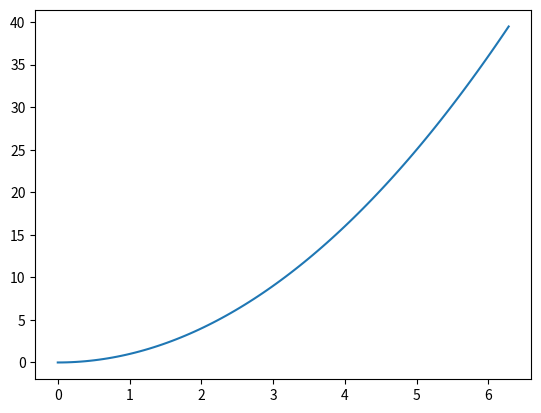

This figure's Python source:
"""
	{
		"createdOn": "21 Feb 2018",
		"aim": "Saving figure generated using numpy & matplotlib",
[redacted]
	}
"""
import numpy as np 
import matplotlib.pyplot as plt 

x = np.linspace(0, 2*np.pi, 100)
y = np.power(x, 2)

plt.plot(x, y)
plt.savefig("my_numpy_plot.png")
plt.show()
